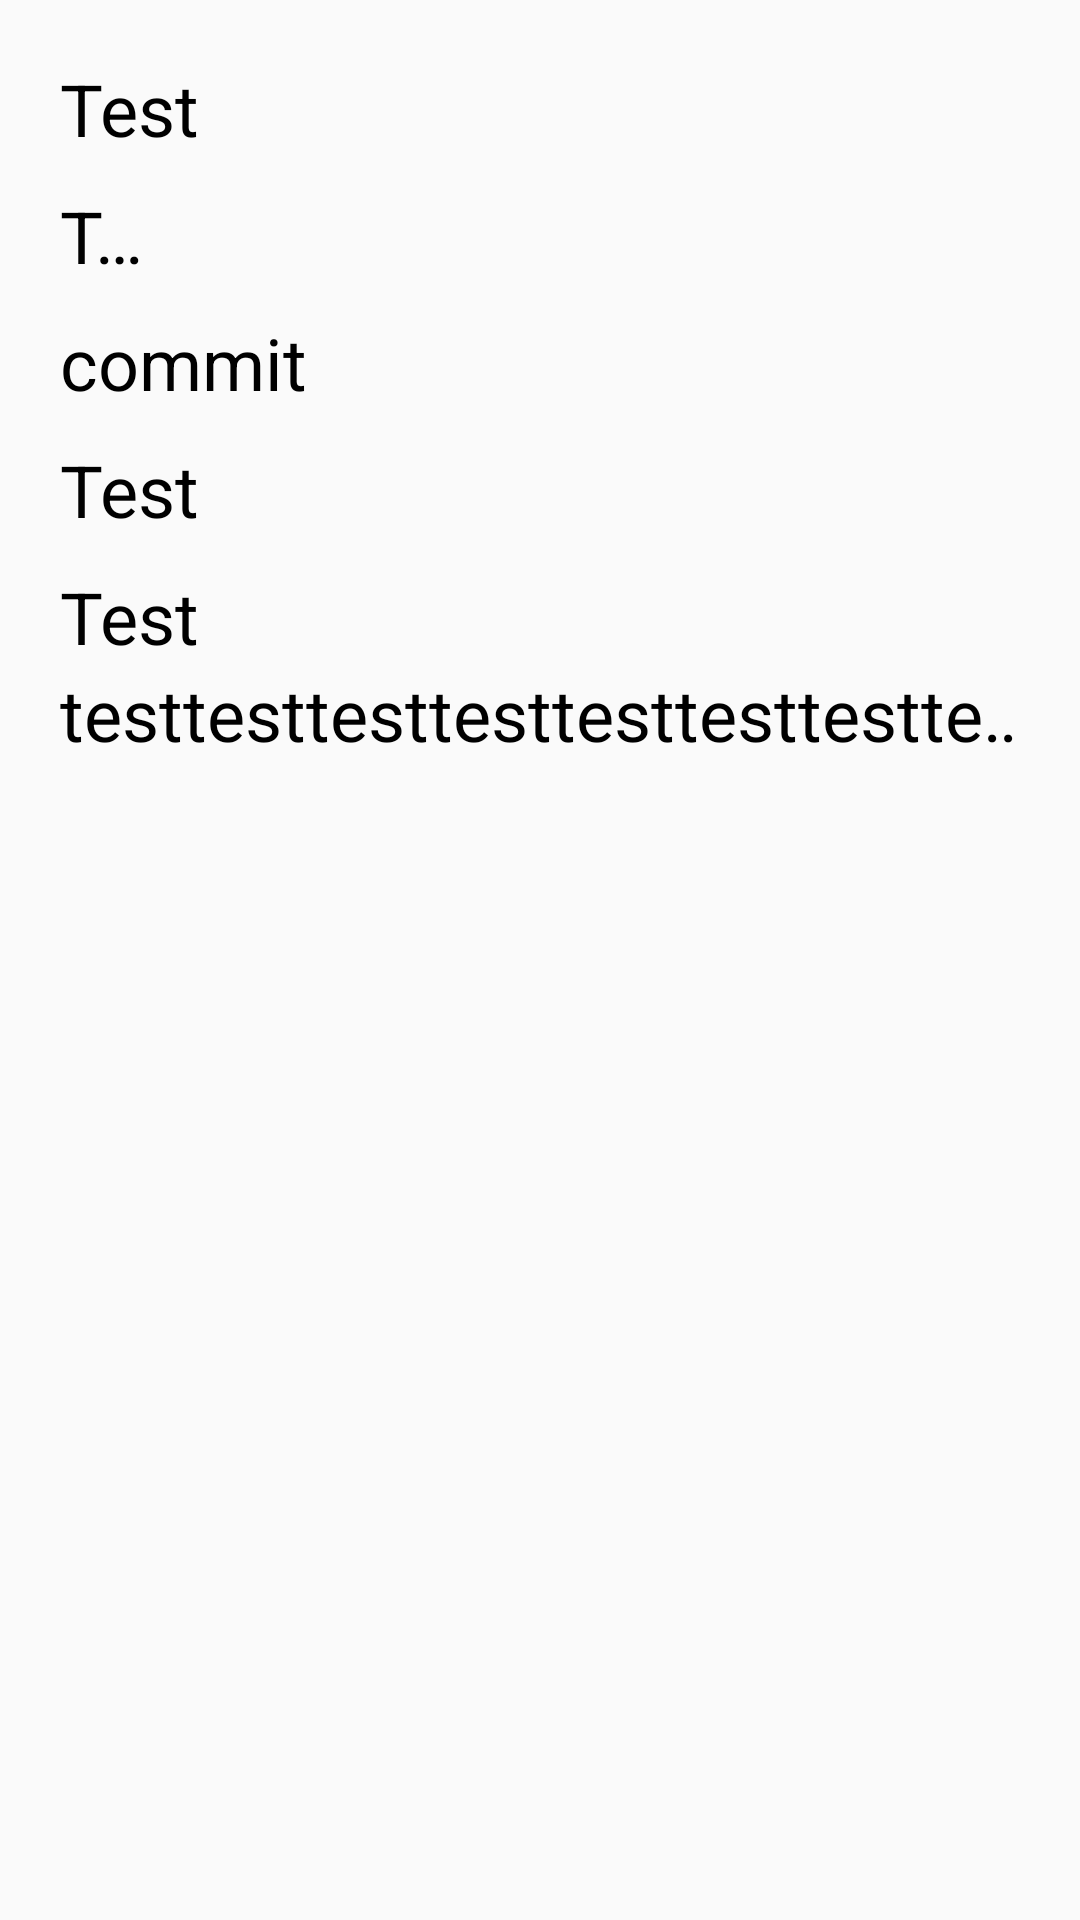

Produce the Android XML layout that renders to this screen, including the resource entries it uses.
<!-- AndroidManifest.xml: application theme AppTheme -->
<!-- res/layout/activity_text_view.xml -->
<?xml version="1.0" encoding="utf-8"?>
<LinearLayout xmlns:android="http://schemas.android.com/apk/res/android"
    android:layout_width="match_parent"
    android:layout_height="match_parent"
    android:orientation="vertical"
    android:padding="20dp">
    <TextView
        android:id="@+id/tv_1"
        android:layout_width="wrap_content"
        android:layout_height="wrap_content"
        android:text="@string/tv_test1"
        android:textColor="#000000"
        android:textSize="24sp"
        />

    <TextView
        android:id="@+id/tv_2"
        android:layout_width="30dp"
        android:layout_height="wrap_content"
        android:maxLines="1"
        android:ellipsize="end"
        android:text="@string/tv_test1"
        android:textColor="#000000"
        android:textSize="24sp"
        android:layout_marginTop="10dp"/>
    <TextView
        android:id="@+id/tv_3"
        android:layout_width="wrap_content"
        android:layout_height="wrap_content"
        android:text="commit"
        android:drawableRight="@drawable/ic_arrow"
        android:textColor="#000000"
        android:textSize="24sp"
        android:layout_marginTop="10dp"
        android:drawablePadding="10dp"
        />
    <TextView
        android:id="@+id/tv_4"
        android:layout_width="wrap_content"
        android:layout_height="wrap_content"
        android:text="@string/tv_test1"
        android:textColor="#000000"
        android:textSize="24sp"
        android:layout_marginTop="10dp"
        />
    <TextView
        android:id="@+id/tv_5"
        android:layout_width="wrap_content"
        android:layout_height="wrap_content"
        android:text="@string/tv_test1"
        android:textColor="#000000"
        android:textSize="24sp"
        android:layout_marginTop="10dp"
        />
    <TextView
        android:id="@+id/tv_6"
        android:layout_width="wrap_content"
        android:singleLine="true"
        android:layout_height="wrap_content"
        android:text="testtesttesttesttesttesttesttesttesttest"
        android:textColor="#000000"
        android:textSize="24sp"
        android:ellipsize="marquee"
        android:marqueeRepeatLimit="marquee_forever"
        android:focusable="true"
        android:focusableInTouchMode="true"
        />

</LinearLayout>
<!-- resources referenced by this layout -->
<resources>
  <string name="tv_test1">Test</string>
  <style name="AppTheme" parent="Theme.AppCompat.Light.DarkActionBar">
          
          <item name="colorPrimary">@color/colorPrimary</item>
          <item name="colorPrimaryDark">@color/colorPrimaryDark</item>
          <item name="colorAccent">@color/colorAccent</item>
      </style>
  <!-- not gathered from this repository: default colours our renderer supplied (Android Studio template values) -->
  <color name="colorPrimary">#FF6200EE</color>
  <color name="colorPrimaryDark">#FF3700B3</color>
  <color name="colorAccent">#FF03DAC5</color>
</resources>
